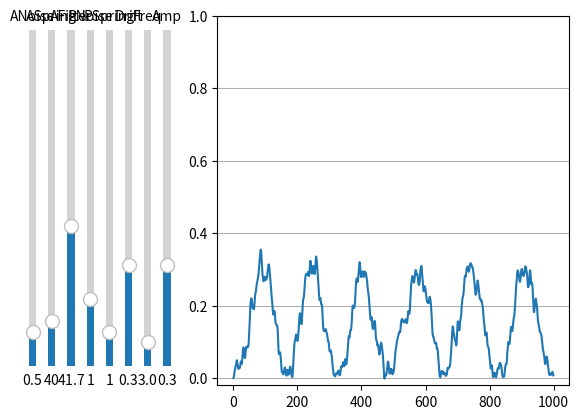

Reproduce this figure in Python.
#!/usr/bin/env python
#
# Design of wow modulation.
#
# Amplitude and phase of a sine wave is modulated using Ornstein-Uhlenbeck
# process, modeling brownian motion.
#
# Based on <https://github.com/mhampton/ZetaCarinaeModules>.

import math
import numpy as np
import matplotlib.pyplot as plt
from matplotlib.widgets import Slider


def low_pass_filter(data, bandlimit, sample_rate):
    f = 2.0 * math.sin((math.pi * bandlimit) / sample_rate)
    q = 1.0 / 1.1
    delay_1 = 0.0
    delay_2 = 0.0

    filtered = np.zeros(len(data))

    for i in range(len(data)):
        sum_3 = delay_1 * f + delay_2
        sum_1 = data[i] - sum_3 - delay_1 * q
        sum_2 = sum_1 * f + delay_1
        delay_1 = sum_2
        delay_2 = sum_3
        filtered[i] = sum_3

    return filtered


def process_ornstein_uhlenbeck(random, mean, noise, spring, sample_rate):
    length = len(random)
    output = 0.0
    sqrt_delta = 1.0 / math.sqrt(sample_rate)

    processed = np.zeros(length)
    for i in range(length):
        output += spring * (mean[i] - output) * (1.0 / sample_rate)
        output += noise * random[i] * sqrt_delta
        processed[i] = output

    return processed


def generate_carrier(random, drift, frequency, sample_rate):
    length = len(random)
    carrier = np.zeros(length)
    phase = 1.5 * math.pi

    for i in range(length):
        carrier[i] = math.sin(phase)
        phase += 2.0 * math.pi * (frequency / sample_rate) * (1.0 + drift * random[i])

    return carrier / 2.0 + 0.5


slider_left = 0.05


def add_slider(fig, name, init, valmin, valmax):
    SLIDER_BOTTOM = 0.15
    SLIDER_WIDTH = 0.0225
    SLIDER_HEIGHT = 1.0 - SLIDER_BOTTOM * 2
    SLIDER_MARGIN = 0.03

    global slider_left
    slider = Slider(
        ax=fig.add_axes([slider_left, SLIDER_BOTTOM, SLIDER_WIDTH, SLIDER_HEIGHT]),
        label=name,
        valmin=valmin,
        valmax=valmax,
        valinit=init,
        orientation="vertical",
    )
    slider_left += SLIDER_MARGIN

    return slider


def plot():
    TIME = 2
    SAMPLE_RATE = 500
    INIT_AMPLITUDE_NOISE = 0.5
    INIT_AMPLITUDE_SPRING = 40.0
    INIT_AMPLITUDE_FILTER = SAMPLE_RATE / 12.0
    INIT_PHASE_NOISE = 1.0
    INIT_PHASE_SPRING = 1.0
    INIT_DRIFT = 0.3
    INIT_FREQUENCY = 3.0
    INIT_AMPLITUDE = 0.3

    fig, ax = plt.subplots()
    ax.set_ylim([-0.02, 1.0])
    ax.grid(True, axis="y")

    fig.subplots_adjust(left=0.35)

    t = np.linspace(0, TIME, SAMPLE_RATE * TIME)
    random = np.random.rand(SAMPLE_RATE * TIME) * 2.0 - 1.0

    amplitude_noise_slider = add_slider(fig, "ANoise", INIT_AMPLITUDE_NOISE, 0.0, 5.0)
    amplitude_spring_slider = add_slider(
        fig, "ASpring", INIT_AMPLITUDE_SPRING, 0.0, 300.0
    )
    amplitude_filter_slider = add_slider(
        fig, "AFilter", INIT_AMPLITUDE_FILTER, 0.0, SAMPLE_RATE * 0.2
    )
    phase_noise_slider = add_slider(fig, "PNoise", INIT_PHASE_NOISE, 0.0, 5.0)
    phase_spring_slider = add_slider(fig, "PSpring", INIT_PHASE_SPRING, 0.0, 10.0)
    drift_slider = add_slider(fig, "Drift", INIT_DRIFT, 0.0, 1.0)
    frequency_slider = add_slider(fig, "Freq", INIT_FREQUENCY, 0.1, 40.0)
    amplitude_slider = add_slider(fig, "Amp", INIT_AMPLITUDE, 0.0, 1.0)

    (line,) = ax.plot(np.zeros(SAMPLE_RATE * TIME))

    def update(_):
        phase_ou = process_ornstein_uhlenbeck(
            random,
            np.zeros(len(random)),
            phase_noise_slider.val,
            phase_spring_slider.val,
            SAMPLE_RATE,
        )
        carrier = (
            generate_carrier(
                phase_ou, drift_slider.val, frequency_slider.val, SAMPLE_RATE
            )
            * amplitude_slider.val
        )
        amplitude_ou = process_ornstein_uhlenbeck(
            random,
            carrier,
            amplitude_noise_slider.val,
            amplitude_spring_slider.val,
            SAMPLE_RATE,
        )
        wow = low_pass_filter(
            abs(amplitude_ou), amplitude_filter_slider.val, SAMPLE_RATE
        )
        line.set_ydata(wow)
        fig.canvas.draw_idle()

    update(())

    amplitude_noise_slider.on_changed(update)
    amplitude_spring_slider.on_changed(update)
    amplitude_filter_slider.on_changed(update)
    phase_noise_slider.on_changed(update)
    phase_spring_slider.on_changed(update)
    drift_slider.on_changed(update)
    frequency_slider.on_changed(update)
    amplitude_slider.on_changed(update)

    plt.show()


if __name__ == "__main__":
    plot()
